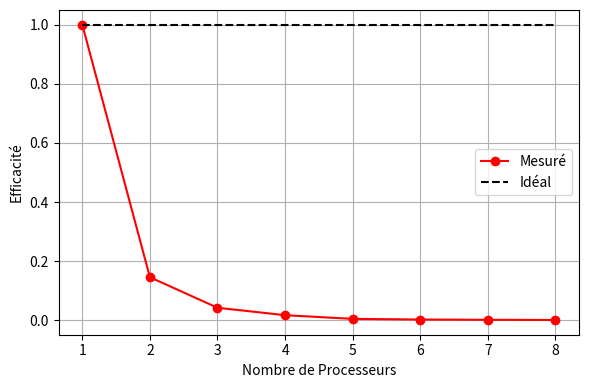

Recreate this plot in Python.
import numpy as np
import matplotlib.pyplot as plt

# Ny = 64
# Nx = 32, 64, 96, 128, 160, 192, 224, 256
# P = 1, 2, 3, 4, 5, 6, 7, 8
ensta = True
cholesky = False

if ensta:
    P_ensta = 8
    P_list_ensta = np.arange(1,P_ensta+1)
    T_ensta = np.array([2.20469, 7.57985, 17.4631, 32.6088, 99.4945, 165.547, 253.299, 367.151])
    Efficiency_ensta = np.zeros(T_ensta.size)
    for i, t in enumerate(T_ensta):
        Efficiency_ensta[i] = T_ensta[0]/(P_list_ensta[i]*T_ensta[i])
    # Nx = 64, 128, 192, 256, 320, 384, 448, 512
    fig, ax = plt.subplots(figsize=(6,4), dpi=200)
    ax.plot(P_list_ensta, Efficiency_ensta, '-o', label='Mesuré', color='red')
    ax.plot(P_list_ensta, np.ones(P_ensta),'--' , label='Idéal', color='black')
    ax.legend()
    ax.grid()
    ax.set_xlabel('Nombre de Processeurs')
    ax.set_ylabel('Efficacité')
    plt.tight_layout()
    plt.show()

#T = np.araray([2.39765, 5.9221, 12.1449, 10.069, 66.1034, 39.19, 103.302, 77.6271])

# Cholesky
if cholesky:
    P_cholesky = 64
    P_list_cholesky = np.array([1, 2, 4, 8, 16, 24, 32, 48, 64])
    # Nx = 32, 64, 128, 256, 512, 768, 1024, 1536, 2048
    T_cholesky = np.array([2.08717, 3.41869, 9.37824, 43.7693, 154.773, 332.39, 369.724, 431.017, 422.52])
    Efficiency_cholesky = np.zeros(T_cholesky.size)
    for i, t in enumerate(T_cholesky):
        Efficiency_cholesky[i] = T_cholesky[0]/(P_list_cholesky[i]*T_cholesky[i])
    fig, ax = plt.subplots(figsize=(6,4), dpi=250)
    ax.plot(P_list_cholesky, Efficiency_cholesky, '-o', label='Mesuré', color='red')
    ax.plot(P_list_cholesky, np.ones(P_list_cholesky.size),'--' , label='Idéal', color='black')
    ax.legend()
    ax.grid()
    ax.set_xlabel('Nombre de Processeurs')
    ax.set_ylabel('Efficacité')
    plt.tight_layout()
    plt.show()
